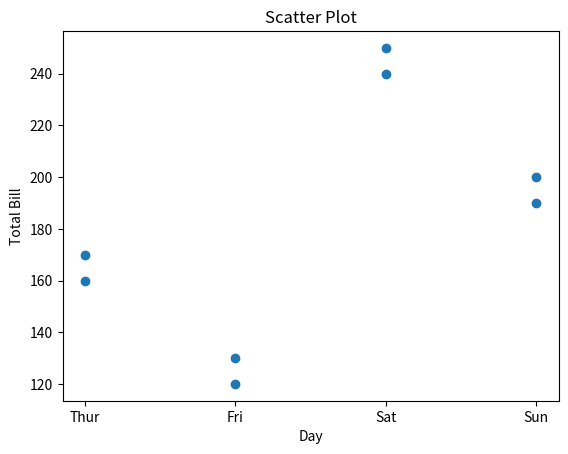

Here is the Python script that generated this plot:
# Scatter Plot using Week Days and Total Bill using Matplotlib

import matplotlib.pyplot as plt

x = ['Thur','Fri','Sat','Sun','Thur','Fri','Sat','Sun']
y = [170, 120, 250, 190, 160, 130, 240, 200]

plt.scatter(x,y)
plt.xlabel("Day")
plt.ylabel("Total Bill")
plt.title("Scatter Plot")
plt.show()
